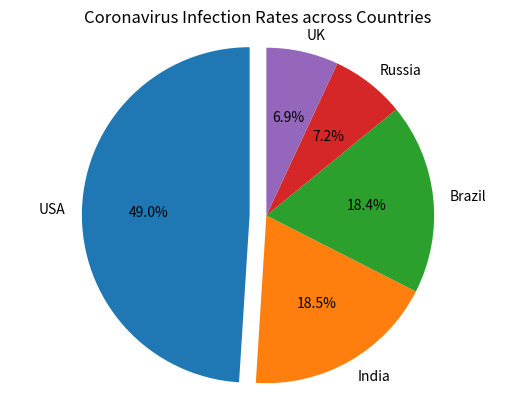

The matplotlib source for this figure:
import matplotlib.pyplot as plt #import the python package
labels ='USA','India','Brazil','Russia','UK' #list the name of each data
sizes =[29862124,11285561,11205972,4360823,4234924] #list the data
explode =(0.1,0,0,0,0,) # make the USA data exploded
plt.pie(sizes,explode=explode,labels=labels,autopct='%1.1f%%',shadow=False,startangle=90)
plt.axis('equal') #ensure it is a circle
plt.title("Coronavirus Infection Rates across Countries") #set the title
plt.show()